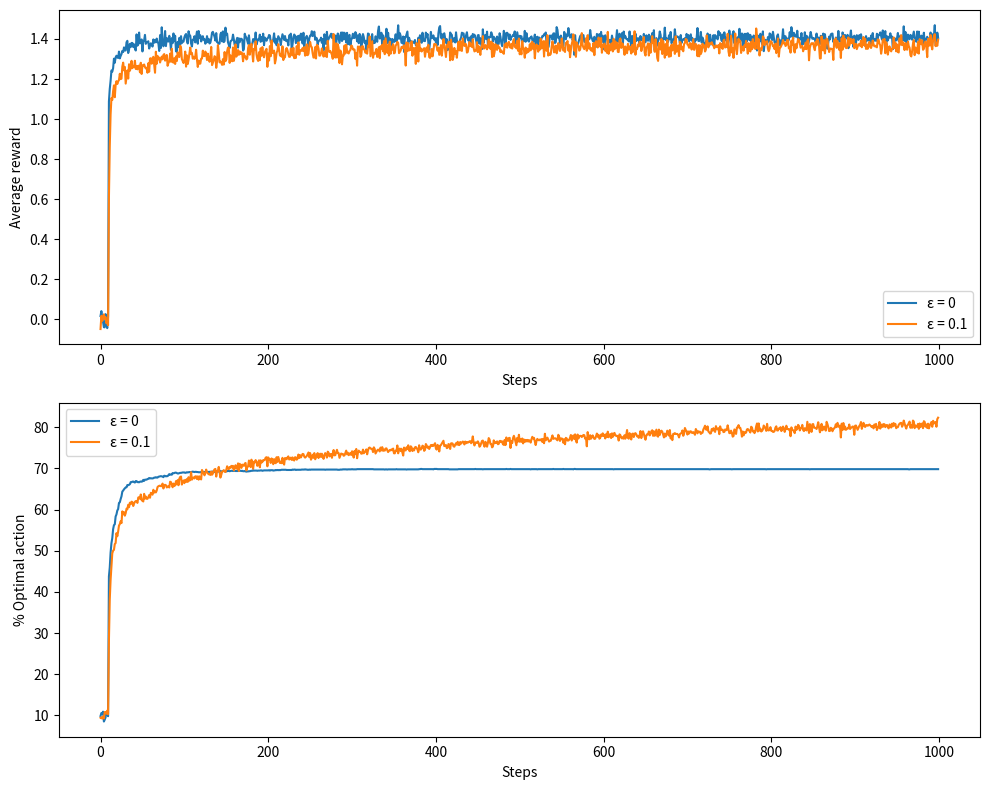

This chart was generated by the following Python code:
import numpy as np
import matplotlib.pyplot as plt


class Bandit:
    def __init__(self, k=10):
        self.k = k
        self.q_true = np.random.normal(0, 1, k)
        self.q_nonstationary = np.zeros(k)  # Start with a high value to encourage exploration
        self.optimal_action = np.argmax(self.q_true)

    def pull(self, action):
        return np.random.normal(self.q_true[action], 1)
    
    def get_optimal_action(self):
        return np.argmax(self.q_true)

    def pull_nonstationary(self):
        self.q_nonstationary += np.random.normal(0, 0.01, self.k)
        return self.q_nonstationary
    
    def get_optimal_action_nonstationary(self):
        return np.argmax(self.q_nonstationary)


# Given epsilon, k , alpha  
class EpsilonGreedyAgentNonStationary:
    def __init__(self, k=10, epsilon=0.1, alpha=0.1):
        self.k = k
        self.epsilon = epsilon
        self.alpha = alpha
        self.Q = np.zeros(k)

    def select_action(self):
        if np.random.rand() < self.epsilon:
            return np.random.randint(self.k)
        return np.argmax(self.Q)

    def update(self, action, reward):
        self.Q[action] += self.alpha * (reward - self.Q[action])


class EpsilonGreedyAgent:
    def __init__(self, k=10, epsilon=0.1, initial_value=0):
        self.k = k
        self.epsilon = epsilon
        self.Q = np.full(k, initial_value)
        self.N = np.zeros(k)

    def select_action(self):
        if np.random.rand() < self.epsilon:
            return np.random.randint(self.k)
        return np.argmax(self.Q)

    def update(self, action, reward):
        self.N[action] += 1
        self.Q[action] += (reward - self.Q[action]) / self.N[action]

def run_experiment_nonstationary(epsilon, runs=2000, steps=1000, k=10):
    avg_reward = np.zeros(steps)
    optimal_action_rate = np.zeros(steps)

    for _ in range(runs):
        bandit = Bandit(k)
        agent = EpsilonGreedyAgentNonStationary(k, epsilon)

        rewards = np.zeros(steps)
        optimal_flags = np.zeros(steps)

        for t in range(steps):
            action = agent.select_action()
            reward = bandit.pull_nonstationary()[action]
            agent.update(action, reward)

            rewards[t] = reward
            optimal_flags[t] = (action == bandit.get_optimal_action_nonstationary())

        avg_reward += rewards
        optimal_action_rate += optimal_flags

    avg_reward /= runs
    optimal_action_rate = (optimal_action_rate / runs) * 100

    return avg_reward, optimal_action_rate 

def run_experiment(epsilon, runs=2000, steps=1000, k=10, initial_value=0):
    avg_reward = np.zeros(steps)
    optimal_action_rate = np.zeros(steps)

    for _ in range(runs):
        bandit = Bandit(k)
        agent = EpsilonGreedyAgent(k, epsilon, initial_value)

        rewards = np.zeros(steps)
        optimal_flags = np.zeros(steps)

        for t in range(steps):
            action = agent.select_action()
            reward = bandit.pull(action)
            agent.update(action, reward)

            rewards[t] = reward
            optimal_flags[t] = (action == bandit.get_optimal_action())
            

        avg_reward += rewards
        optimal_action_rate += optimal_flags

    avg_reward /= runs
    optimal_action_rate = (optimal_action_rate / runs) * 100

    return avg_reward, optimal_action_rate


def main():
    epsilons = [0, 0.1]
    results = {}

    for eps in epsilons:
        results[eps] = run_experiment(eps, runs=2000, steps=1000, k=10, initial_value=5.0)

    # Plot results
    plt.figure(figsize=(10, 8))

    # Average reward
    plt.subplot(2, 1, 1)
    for eps in epsilons:
        avg_reward, _ = results[eps]
        plt.plot(avg_reward, label=f"ε = {eps}")
    plt.xlabel("Steps")
    plt.ylabel("Average reward")
    plt.legend()

    # Optimal action %
    plt.subplot(2, 1, 2)
    for eps in epsilons:
        _, opt = results[eps]
        plt.plot(opt, label=f"ε = {eps}")
    plt.xlabel("Steps")
    plt.ylabel("% Optimal action")
    plt.legend()

    plt.tight_layout()
    plt.show()


if __name__ == "__main__":
    main()
